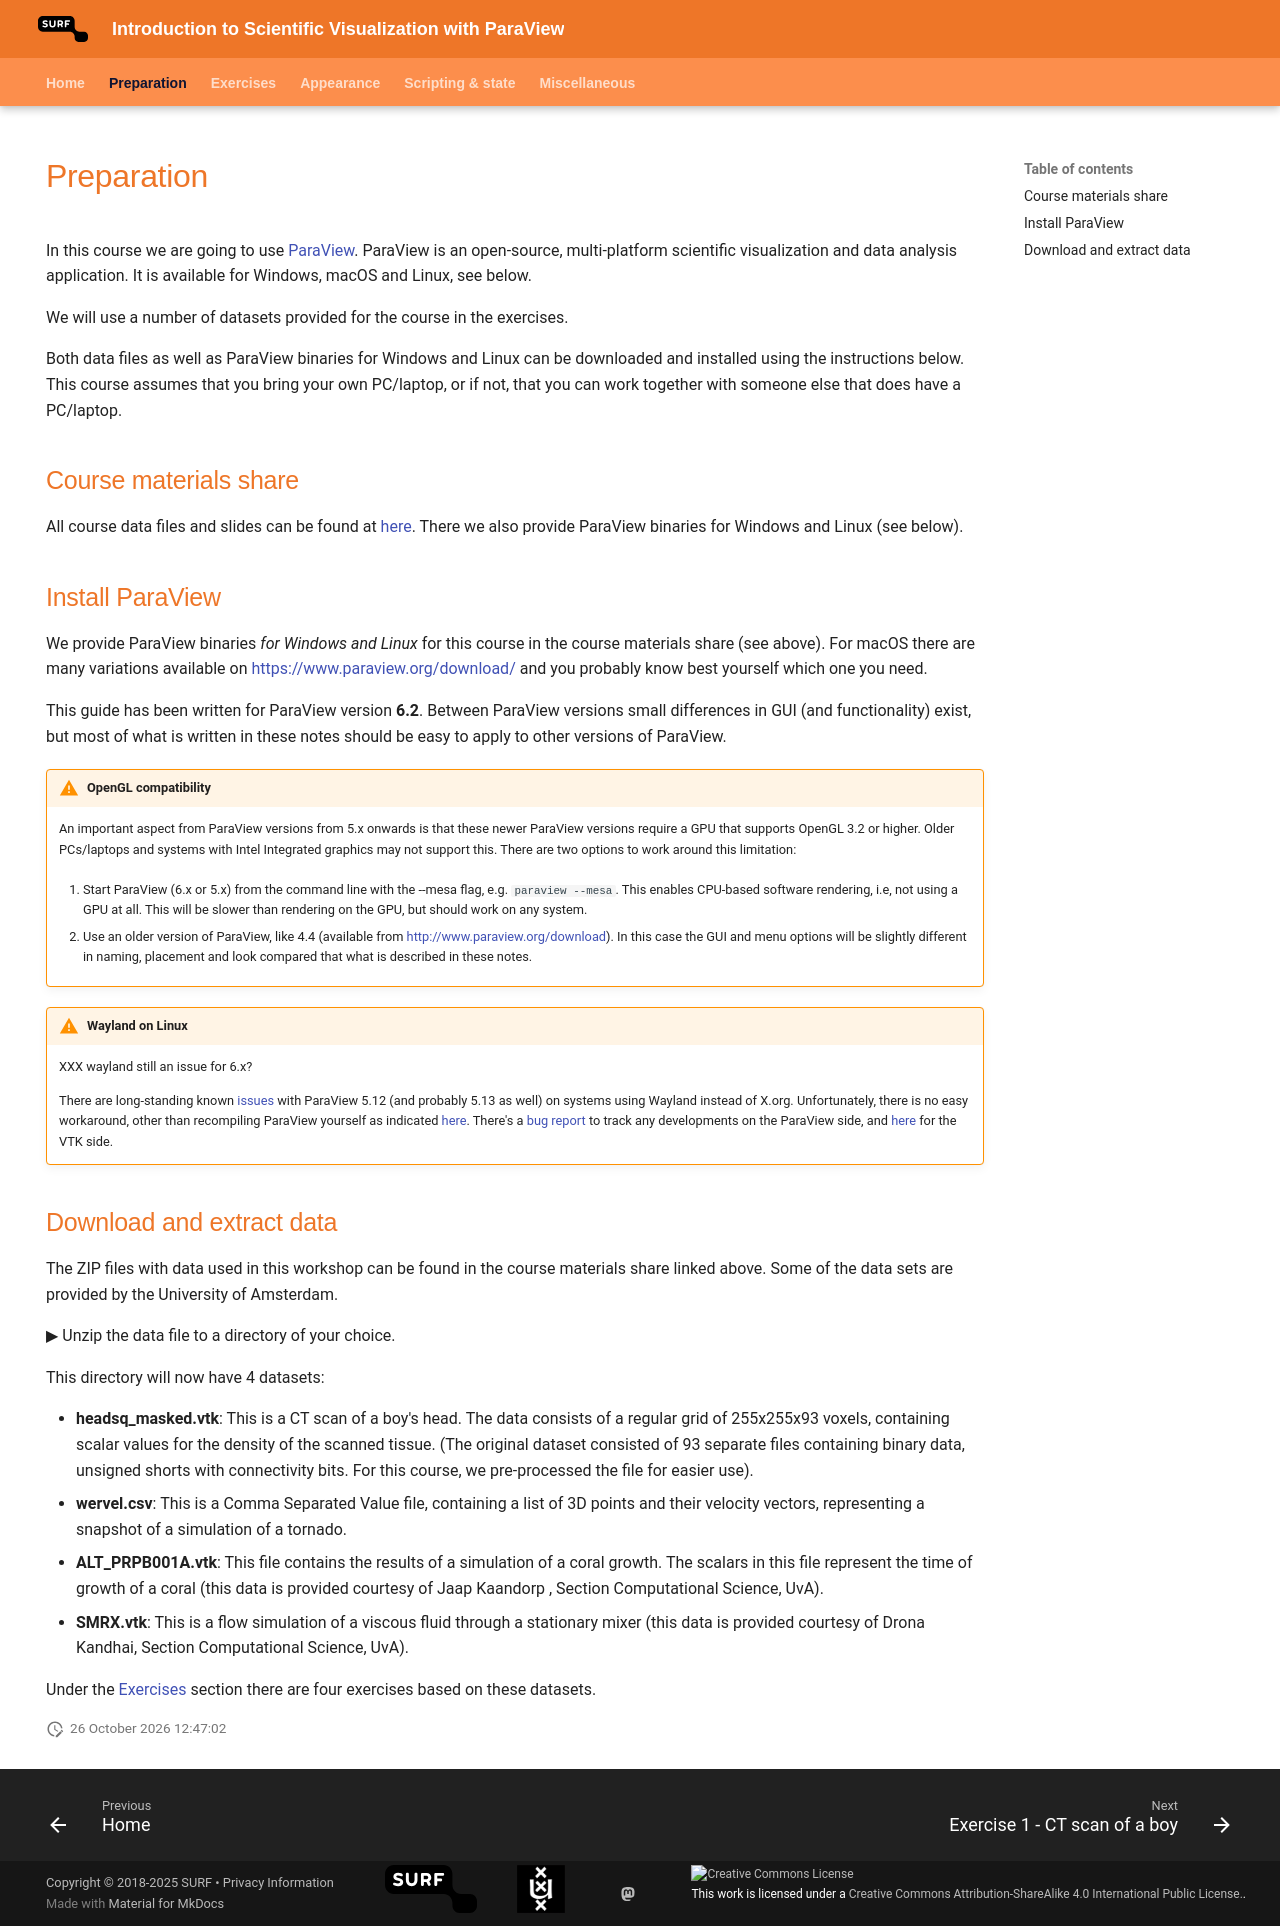

repository: surf-visualization/paraview-course · page: preparation/index.html · generator: mkdocs

---
hide:
    - navigation
---

# Preparation

In this course we are going to use [ParaView](https://www.paraview.org). ParaView is an open-source, multi-platform scientific visualization and data analysis application. It is available for Windows, macOS and Linux, see below.

We will use a number of datasets provided for the course in the exercises.

Both data files as well as ParaView binaries for Windows and Linux can be downloaded and installed using the instructions below. This course assumes that you bring your own PC/laptop, or if not, that you can work together with someone else that does have a PC/laptop.

## Course materials share

All course data files and slides can be found at [here](https://edu.nl/k6ttu). There we also provide ParaView binaries for Windows and Linux (see below).

## Install ParaView

We provide ParaView binaries *for Windows and Linux* for this course in the course materials share (see above). For macOS there are many variations available on https://www.paraview.org/download/ and you probably know best yourself which one you need.

This guide has been written for ParaView version **6.2**. Between ParaView versions small differences in GUI (and functionality) exist, but most of what is written in these notes should be easy to apply to other versions of ParaView.

!!! Warning "OpenGL compatibility"

    An important aspect from ParaView versions from 5.x onwards is that these newer ParaView versions require a GPU that supports OpenGL 3.2 or higher. Older PCs/laptops and systems with Intel Integrated graphics may not support this. There are two options to work around this limitation:

    1. Start ParaView (6.x or 5.x) from the command line with the --mesa flag, e.g. `paraview --mesa`. This enables CPU-based software rendering, i.e, not using a GPU at all. This will be slower than rendering on the GPU, but should work on any system.

    2. Use an older version of ParaView, like 4.4 (available from http://www.paraview.org/download). In this case the GUI and menu options will be slightly different in naming, placement and look compared that what is described in these notes.

!!! Warning "Wayland on Linux"

    XXX wayland still an issue for 6.x?

    There are long-standing known [issues](https://discourse.paraview.org/t/paraview-on-arch-linux-gnome-not-running-on-wayland/14264) with ParaView 5.12 (and probably 5.13 as well) on systems using Wayland instead of X.org. Unfortunately, there is no easy workaround, other than recompiling ParaView yourself as indicated [here](https://discourse.paraview.org/t/paraview-on-arch-linux-gnome-not-running-on-wayland/14264/2). There's a [bug report](https://gitlab.kitware.com/paraview/paraview/-/issues/21738) to track any developments on the ParaView side, and [here](https://gitlab.kitware.com/vtk/vtk/-/issues/17982) for the VTK side.

## Download and extract data

The ZIP files with data used in this workshop can be found in the course materials share linked above. Some of the data sets are provided by the University of Amsterdam.

▶ Unzip the data file to a directory of your choice. 

This directory will now have 4 datasets:

* __headsq_masked.vtk__: This is a CT scan of a boy's head. The data consists of a regular grid of 255x255x93 voxels, containing scalar values for the density of the scanned tissue. (The original dataset consisted of 93 separate files containing binary data, unsigned shorts with connectivity bits. For this course, we pre-processed the file for easier use).
* __wervel.csv__: This is a Comma Separated Value file, containing a list of 3D points and their velocity vectors, representing a snapshot of a simulation of a tornado. 
* __ALT_PRPB001A.vtk__: This file contains the results of a simulation of a coral growth. The scalars in this file represent the time of growth of a coral (this data is provided courtesy of Jaap Kaandorp , Section Computational Science, UvA).
* __SMRX.vtk__: This is a flow simulation of a viscous fluid through a stationary mixer (this data is provided courtesy of Drona Kandhai, Section Computational Science, UvA).

Under the [Exercises](exercise1.md) section there are four exercises based on these datasets.
